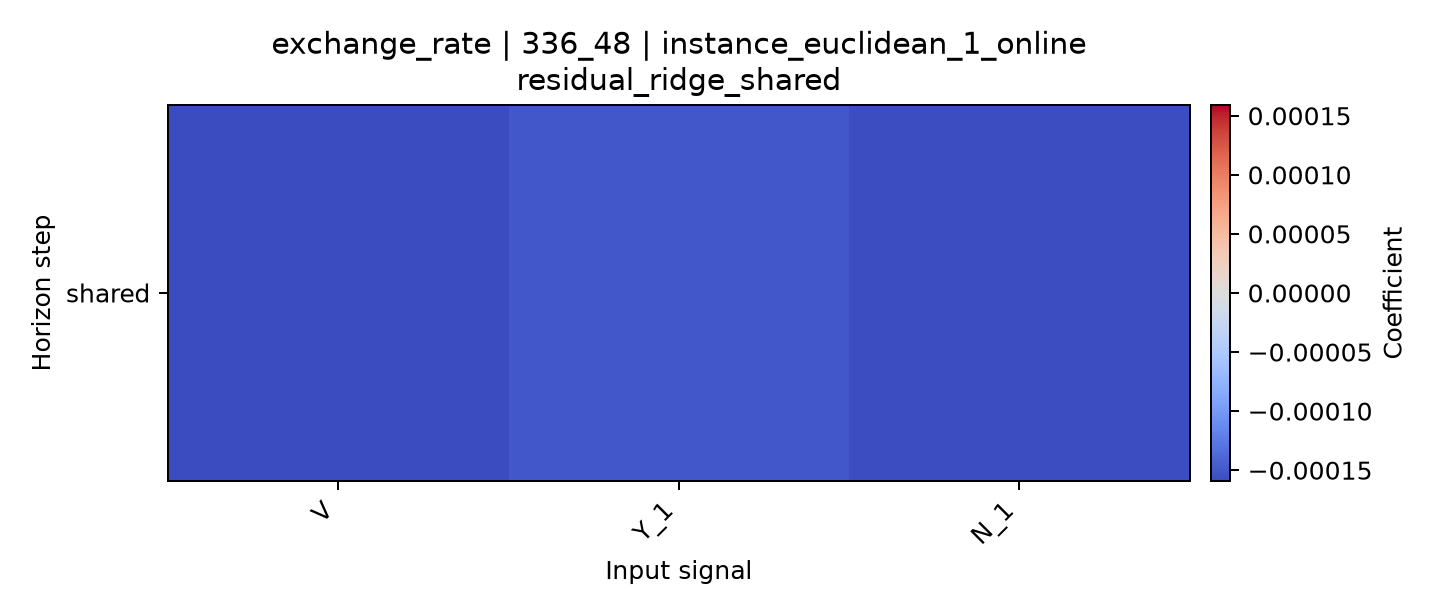

The data file committed next to this chart (first rows):
horizon, V, Y_1, N_1
shared, -0.0001591, -0.0001492, -0.0001566
